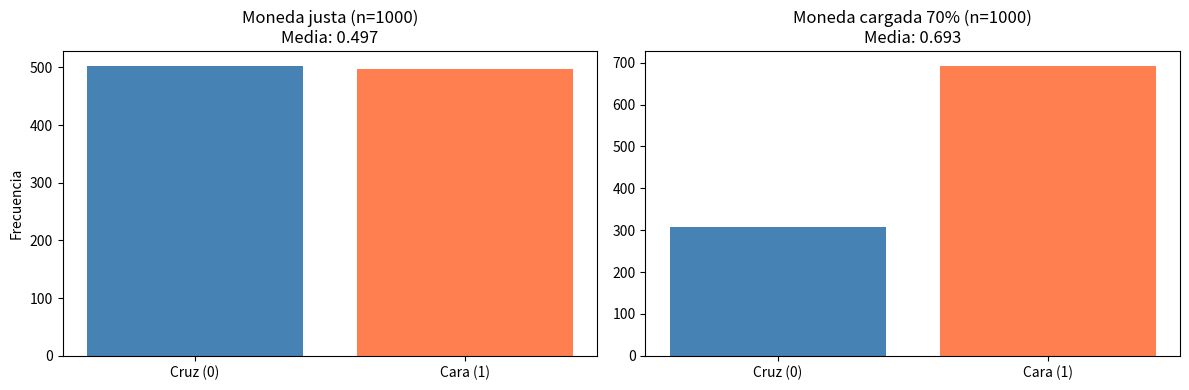
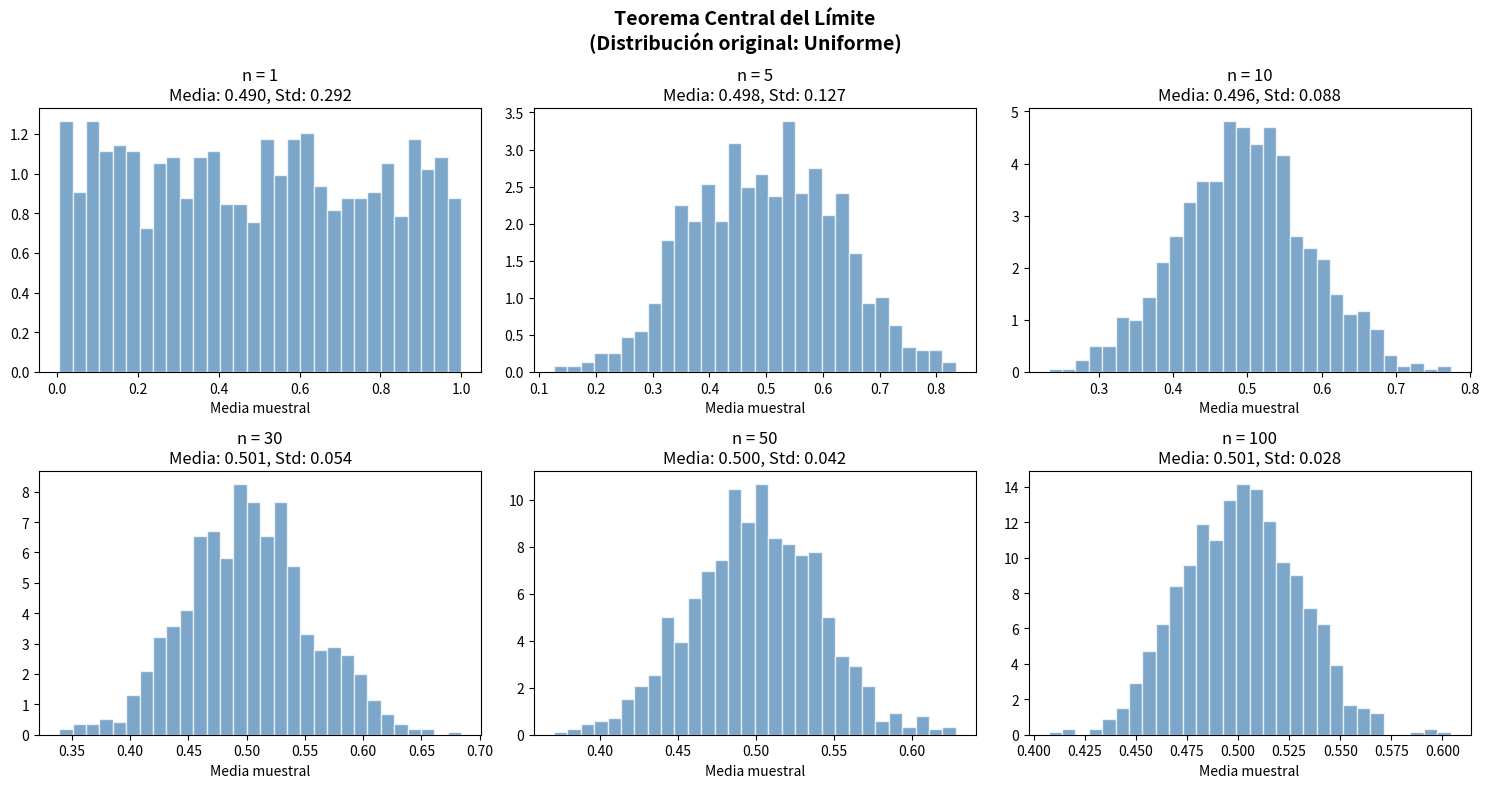
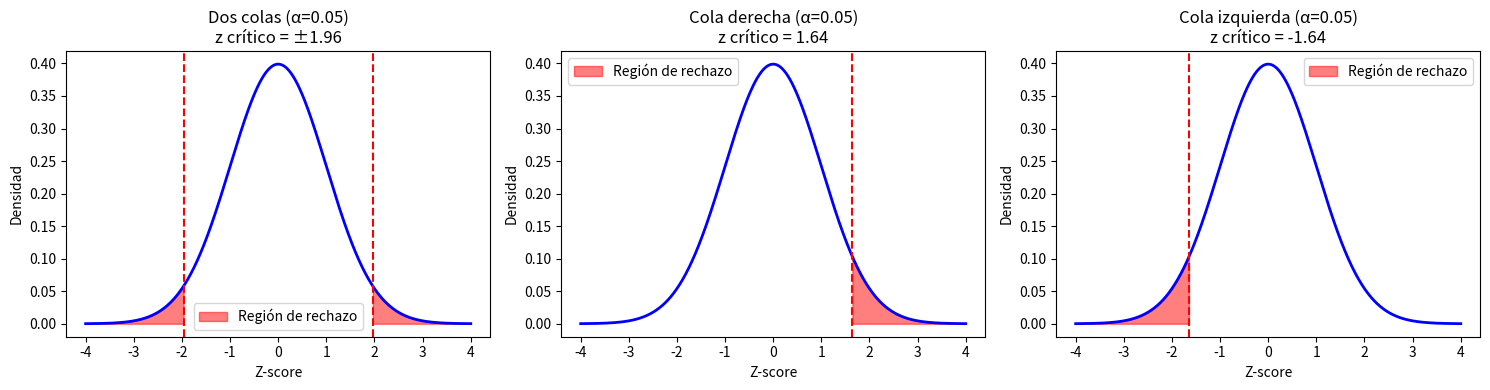

Python code for these plots, in order: (Note: this script raises an exception after producing the figures.)
import numpy as np
import matplotlib.pyplot as plt
import scipy.stats as stats

# Ejemplo: moneda justa
# Cara = 1, Cruz = 0
valores = [0, 1]
probabilidades = [0.5, 0.5]

valor_esperado = sum(v * p for v, p in zip(valores, probabilidades))
print(f"Valor esperado (moneda justa): {valor_esperado}")

# Moneda cargada (70% cara)
probabilidades_cargada = [0.3, 0.7]
valor_esperado_cargada = sum(v * p for v, p in zip(valores, probabilidades_cargada))
print(f"Valor esperado (moneda cargada 70%): {valor_esperado_cargada}")

# Simulación: lanzar moneda 1000 veces
np.random.seed(42)
n_lanzamientos = 1000

# Moneda justa
lanzamientos_justa = np.random.binomial(1, 0.5, n_lanzamientos)
# Moneda cargada
lanzamientos_cargada = np.random.binomial(1, 0.7, n_lanzamientos)

fig, axes = plt.subplots(1, 2, figsize=(12, 4))

# Distribución moneda justa
axes[0].bar(["Cruz (0)", "Cara (1)"],
            [sum(lanzamientos_justa == 0), sum(lanzamientos_justa == 1)],
            color=["steelblue", "coral"])
axes[0].set_title(f"Moneda justa (n={n_lanzamientos})\nMedia: {lanzamientos_justa.mean():.3f}")
axes[0].set_ylabel("Frecuencia")

# Distribución moneda cargada
axes[1].bar(["Cruz (0)", "Cara (1)"],
            [sum(lanzamientos_cargada == 0), sum(lanzamientos_cargada == 1)],
            color=["steelblue", "coral"])
axes[1].set_title(f"Moneda cargada 70% (n={n_lanzamientos})\nMedia: {lanzamientos_cargada.mean():.3f}")

plt.tight_layout()
plt.show()

# Demostración visual del TCL
np.random.seed(42)

fig, axes = plt.subplots(2, 3, figsize=(15, 8))

tamanos_muestra = [1, 5, 10, 30, 50, 100]
n_muestras = 1000

for ax, n in zip(axes.flatten(), tamanos_muestra):
    # Distribución original: uniforme (no normal)
    medias = [np.random.uniform(0, 1, n).mean() for _ in range(n_muestras)]
    
    ax.hist(medias, bins=30, density=True, color="steelblue", alpha=0.7, edgecolor="white")
    ax.set_title(f"n = {n}\nMedia: {np.mean(medias):.3f}, Std: {np.std(medias):.3f}")
    ax.set_xlabel("Media muestral")

plt.suptitle("Teorema Central del Límite\n(Distribución original: Uniforme)",
             fontsize=14, fontweight="bold")
plt.tight_layout()
plt.show()

print("\nObserva cómo con n=30+ la distribución se vuelve normal,")
print("¡sin importar que la distribución original sea uniforme!")

# Visualizar regiones de rechazo
fig, axes = plt.subplots(1, 3, figsize=(15, 4))

x = np.linspace(-4, 4, 1000)
y = stats.norm.pdf(x)
alpha = 0.05

# Test de dos colas
z_critico = stats.norm.ppf(1 - alpha/2)
axes[0].plot(x, y, 'b-', linewidth=2)
axes[0].fill_between(x, y, where=(x < -z_critico), color='red', alpha=0.5, label='Región de rechazo')
axes[0].fill_between(x, y, where=(x > z_critico), color='red', alpha=0.5)
axes[0].axvline(-z_critico, color='red', linestyle='--')
axes[0].axvline(z_critico, color='red', linestyle='--')
axes[0].set_title(f'Dos colas (α={alpha})\nz crítico = ±{z_critico:.2f}')
axes[0].legend()

# Test cola derecha
z_critico_r = stats.norm.ppf(1 - alpha)
axes[1].plot(x, y, 'b-', linewidth=2)
axes[1].fill_between(x, y, where=(x > z_critico_r), color='red', alpha=0.5, label='Región de rechazo')
axes[1].axvline(z_critico_r, color='red', linestyle='--')
axes[1].set_title(f'Cola derecha (α={alpha})\nz crítico = {z_critico_r:.2f}')
axes[1].legend()

# Test cola izquierda
z_critico_l = stats.norm.ppf(alpha)
axes[2].plot(x, y, 'b-', linewidth=2)
axes[2].fill_between(x, y, where=(x < z_critico_l), color='red', alpha=0.5, label='Región de rechazo')
axes[2].axvline(z_critico_l, color='red', linestyle='--')
axes[2].set_title(f'Cola izquierda (α={alpha})\nz crítico = {z_critico_l:.2f}')
axes[2].legend()

for ax in axes:
    ax.set_xlabel('Z-score')
    ax.set_ylabel('Densidad')

plt.tight_layout()
plt.show()

import scipy.stats as stats

# Datos del experimento
n_A = 1000   # Usuarios grupo A
n_B = 1000   # Usuarios grupo B
conv_A = 120  # Conversiones grupo A (12%)
conv_B = 145  # Conversiones grupo B (14.5%)

tasa_A = conv_A / n_A
tasa_B = conv_B / n_B

print(f"Tasa de conversión A (azul): {tasa_A:.1%}")
print(f"Tasa de conversión B (naranja): {tasa_B:.1%}")
print(f"Diferencia: {(tasa_B - tasa_A):.1%}")

# Test de proporciones (z-test)
from statsmodels.stats.proportion import proportions_ztest

count = np.array([conv_B, conv_A])
nobs = np.array([n_B, n_A])

# Test de una cola (alternativa: B > A)
z_stat, p_valor = proportions_ztest(count, nobs, alternative='larger')

alpha = 0.05
print(f"Z-statistic: {z_stat:.4f}")
print(f"P-valor: {p_valor:.4f}")
print(f"Nivel de significancia: {alpha}")
print()

if p_valor < alpha:
    print("✅ RECHAZAMOS H₀")
    print("El botón naranja genera significativamente más conversiones.")
    print("Recomendación: implementar el botón naranja.")
else:
    print("❌ NO RECHAZAMOS H₀")
    print("No hay evidencia suficiente de que el botón naranja sea mejor.")
    print("Recomendación: mantener el botón azul.")

# Visualizar los resultados
fig, axes = plt.subplots(1, 2, figsize=(12, 4))

# Tasas de conversión
grupos = ["A (Azul)", "B (Naranja)"]
tasas = [tasa_A * 100, tasa_B * 100]
colores = ["steelblue", "coral"]

bars = axes[0].bar(grupos, tasas, color=colores, edgecolor="white", linewidth=1.5)
axes[0].set_ylabel("Tasa de conversión (%)")
axes[0].set_title("Comparación de tasas de conversión")
axes[0].set_ylim(0, 20)

for bar, tasa in zip(bars, tasas):
    axes[0].text(bar.get_x() + bar.get_width()/2, bar.get_height() + 0.3,
                f"{tasa:.1f}%", ha="center", fontweight="bold")

# Distribución del z-statistic
x = np.linspace(-4, 4, 1000)
y = stats.norm.pdf(x)
z_critico = stats.norm.ppf(1 - alpha)

axes[1].plot(x, y, 'b-', linewidth=2)
axes[1].fill_between(x, y, where=(x > z_critico), color='red', alpha=0.3, label=f'Región de rechazo (α={alpha})')
axes[1].axvline(z_stat, color='green', linewidth=2, linestyle='-', label=f'Z observado = {z_stat:.2f}')
axes[1].axvline(z_critico, color='red', linewidth=2, linestyle='--', label=f'Z crítico = {z_critico:.2f}')
axes[1].set_title(f"Test estadístico\np-valor = {p_valor:.4f}")
axes[1].legend()
axes[1].set_xlabel("Z-score")

plt.tight_layout()
plt.show()

import numpy as np
import matplotlib.pyplot as plt
import matplotlib.animation as animation
import random

rules = [
    "El más joven", "El que vive más lejos", "El más alto",
    "El más deportista", "Más experiencia programando",
    "El que durmió más tarde", "Más café hoy",
    "Más cursos terminados", "Username más largo", "Más mascotas"
]

n = len(rules)
angles = np.linspace(0, 2*np.pi, n, endpoint=False)
fig, ax = plt.subplots(figsize=(6,6))
ax.set_aspect("equal")
ax.axis("off")
colors = plt.cm.tab20(np.linspace(0,1,n))

for i, angle in enumerate(angles):
    wedge = plt.matplotlib.patches.Wedge(
        (0,0), 1, np.degrees(angle), np.degrees(angle + 2*np.pi/n), facecolor=colors[i])
    ax.add_patch(wedge)
    x = 0.7*np.cos(angle + np.pi/n)
    y = 0.7*np.sin(angle + np.pi/n)
    ax.text(x, y, rules[i], ha="center", va="center", fontsize=9,
            rotation=np.degrees(angle + np.pi/n))

pointer, = ax.plot([0,0],[0,1.1], lw=4, color="black")
chosen_index = random.randint(0, n-1)
target_angle = 2*np.pi*(5) + angles[chosen_index]
angle = 0

def update(frame):
    global angle
    if angle < target_angle:
        angle += 0.3
    pointer.set_data([0, np.cos(angle)], [0, np.sin(angle)])
    return pointer,

ani = animation.FuncAnimation(fig, update, frames=200, interval=30, blit=True)
plt.show()
print("Elegido:", rules[chosen_index])

from statsmodels.stats.proportion import proportions_ztest
import numpy as np

# Tu código aquí
